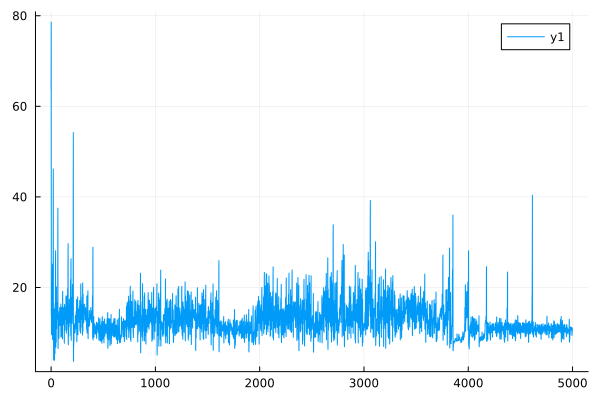

Values plotted in this chart, from the file beside it:
0	63.609576777700305
1	78.62
2	13.74
3	14.5
4	9.6
5	9.565
6	11.44
7	10.64
8	20.56
9	21.05
10	15.47
11	14.33
12	23.31
13	25.17
14	8.811
15	8.478
16	15.28
17	15.78
18	10.71
19	9.764
20	37.24
21	46.14
22	9.564
23	9.689
24	4.539
25	3.945
26	10.9
27	11.88
28	5.269
29	4.538
30	13.21
31	15.28
32	4.618
33	3.931
34	10.58
35	11.08
36	6.044
37	5.396
38	15.37
39	16.52
40	8.178
41	7.065
42	25.87
43	28.11
44	7.261
45	6.802
46	12.75
47	12.52
48	8.326
49	7.903
50	18.93
51	20.13
52	11.39
53	10.89
54	13.17
55	13.14
56	15.81
57	16.44
58	16.09
59	15.8
60	16.28
... 4,940 more rows
